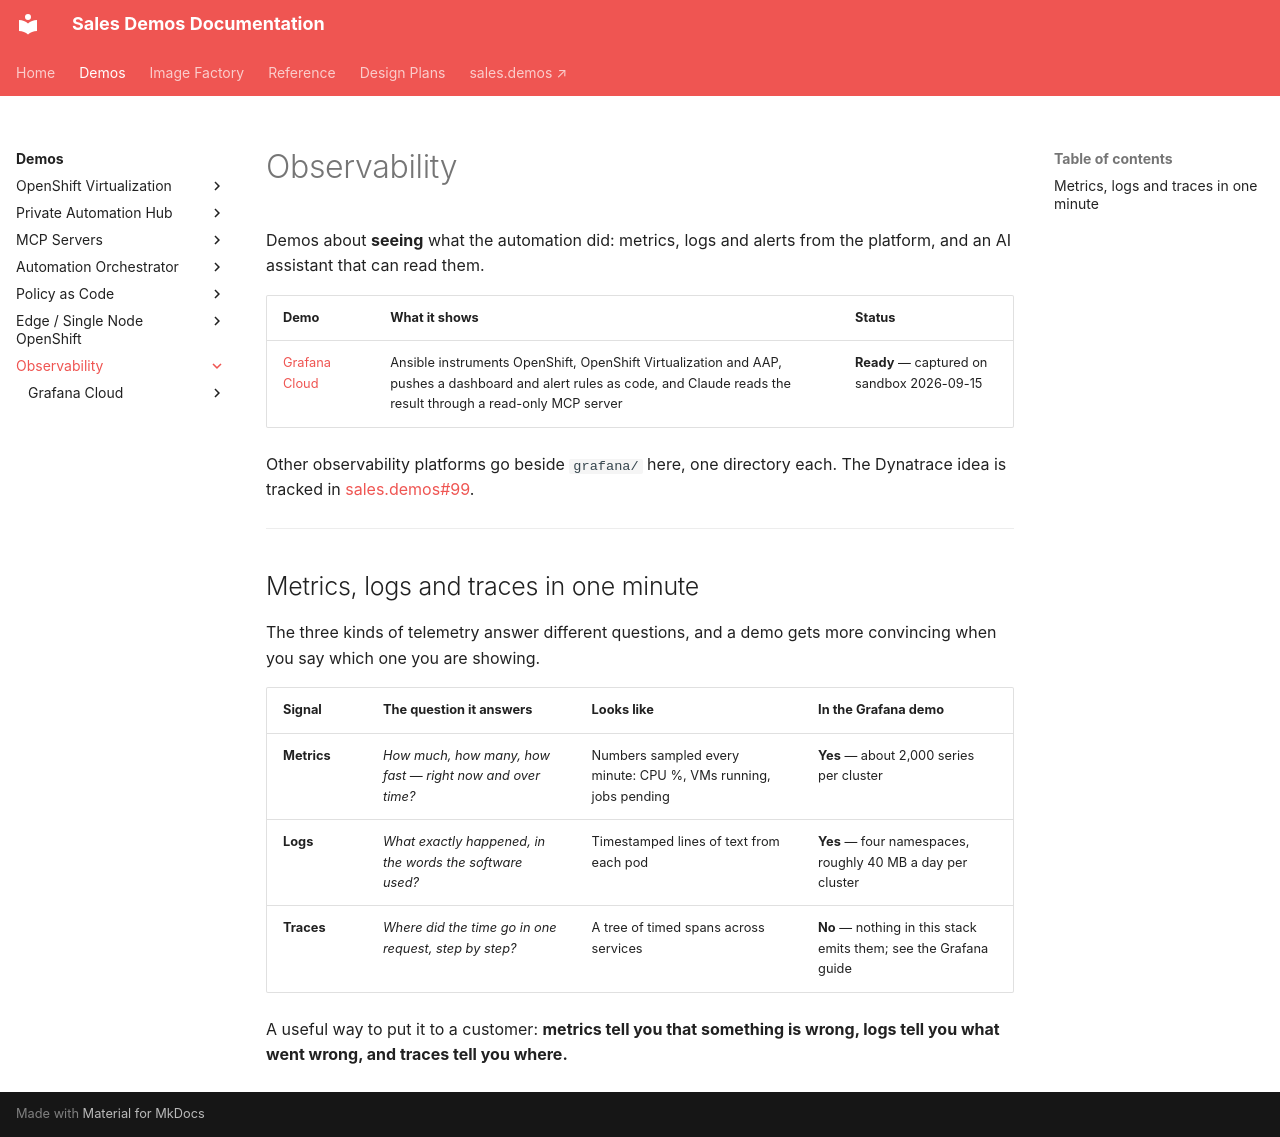

repository: ericcames/sales.demos-docs · page: demos/observability/index.html · generator: mkdocs

# Observability

Demos about **seeing** what the automation did: metrics, logs and alerts from the
platform, and an AI assistant that can read them.

| Demo | What it shows | Status |
|---|---|---|
| [Grafana Cloud](grafana/README.md) | Ansible instruments OpenShift, OpenShift Virtualization and AAP, pushes a dashboard and alert rules as code, and Claude reads the result through a read-only MCP server | **Ready** — captured on sandbox 2026-09-15 |

Other observability platforms go beside `grafana/` here, one directory each. The
Dynatrace idea is tracked in
[sales.demos#99](https://github.com/ericcames/sales.demos/issues/99).

---

## Metrics, logs and traces in one minute

The three kinds of telemetry answer different questions, and a demo gets more
convincing when you say which one you are showing.

| Signal | The question it answers | Looks like | In the Grafana demo |
|---|---|---|---|
| **Metrics** | *How much, how many, how fast — right now and over time?* | Numbers sampled every minute: CPU %, VMs running, jobs pending | **Yes** — about 2,000 series per cluster |
| **Logs** | *What exactly happened, in the words the software used?* | Timestamped lines of text from each pod | **Yes** — four namespaces, roughly 40 MB a day per cluster |
| **Traces** | *Where did the time go in one request, step by step?* | A tree of timed spans across services | **No** — nothing in this stack emits them; see the Grafana guide |

A useful way to put it to a customer: **metrics tell you that something is
wrong, logs tell you what went wrong, and traces tell you where.**
